Dataset: segmented-dataset (GitHub, Funky-UWI/FoliageFixerModel). Classes: bacterial spot, early blight, late blight, leaf mold, septoria leaf spot, spider mites two-spotted spider mite, target spot, tomato yellow leaf curl virus, tomato mosaic virus, healthy, powdery mildew.

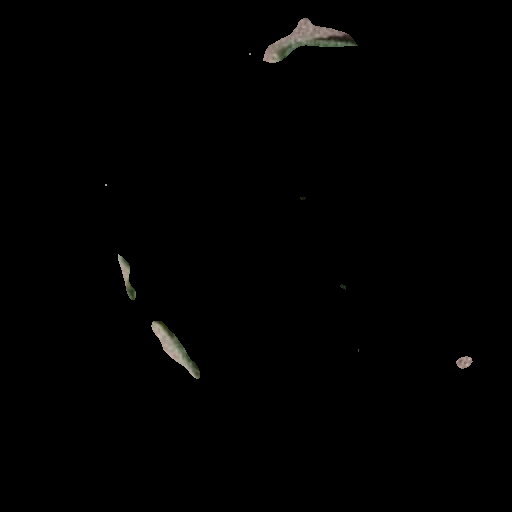
Label: spider mites two-spotted spider mite

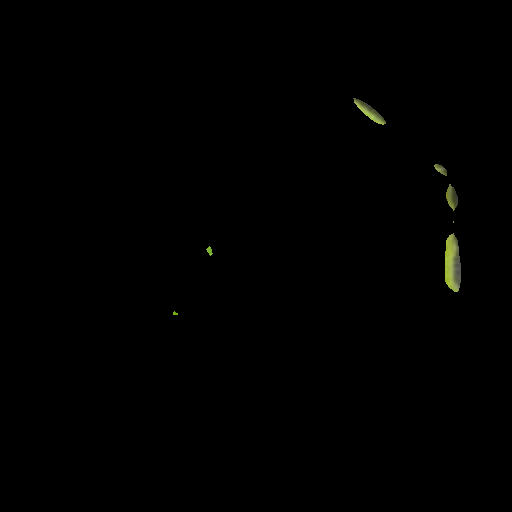
Label: tomato yellow leaf curl virus

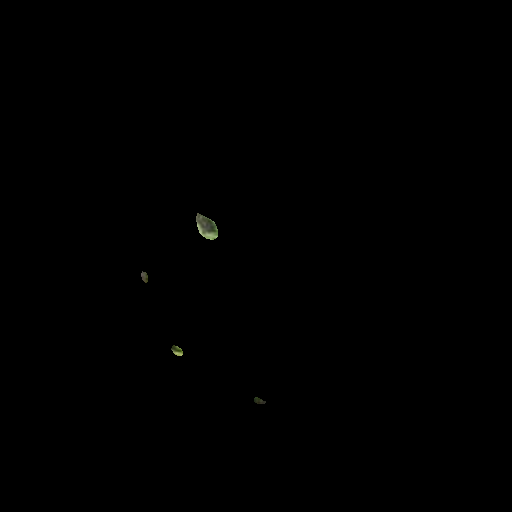
Label: septoria leaf spot

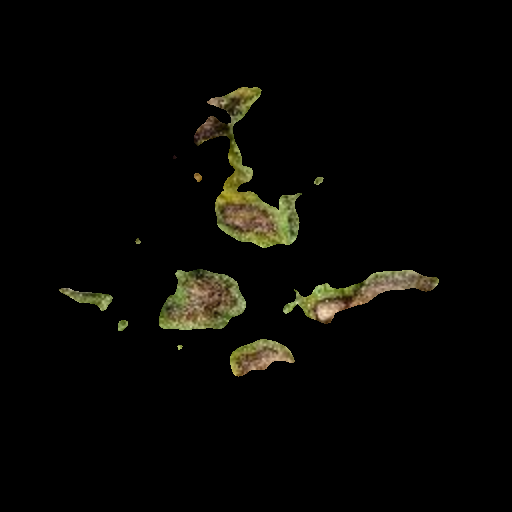
Label: late blight

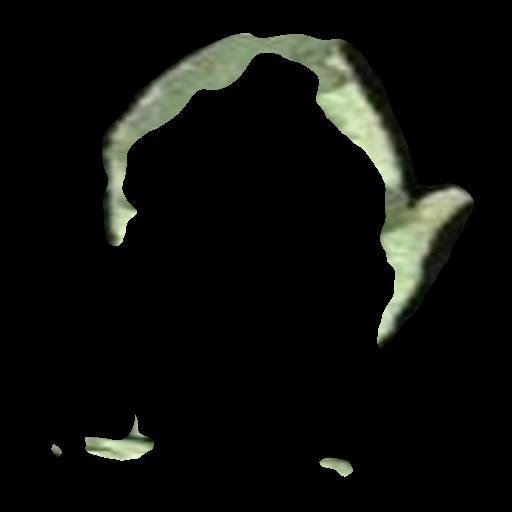
Label: bacterial spot

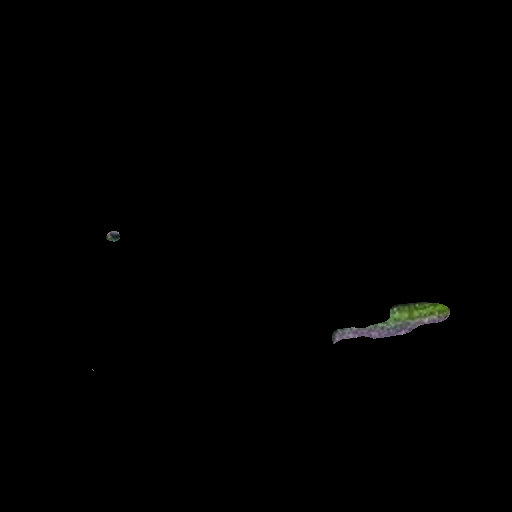
Label: tomato mosaic virus
